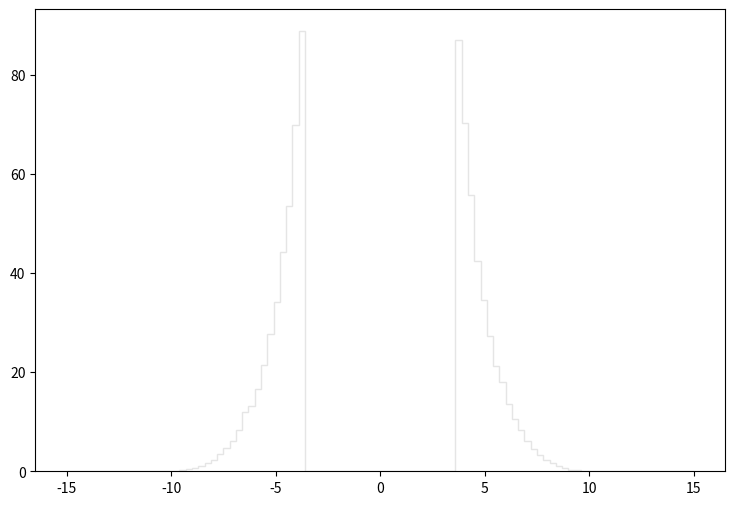

Here is the Python script that generated this plot: (Note: this script raises an exception after producing the figure.)
def selection_9():

    # Library import
    import numpy
    import matplotlib
    import matplotlib.pyplot   as plt
    import matplotlib.gridspec as gridspec

    # Library version
    matplotlib_version = matplotlib.__version__
    numpy_version      = numpy.__version__

    # Histo binning
    xBinning = numpy.linspace(-15.0,15.0,101,endpoint=True)

    # Creating data sequence: middle of each bin
    xData = numpy.array([-14.85,-14.55,-14.25,-13.95,-13.65,-13.35,-13.05,-12.75,-12.45,-12.15,-11.85,-11.55,-11.25,-10.95,-10.65,-10.35,-10.05,-9.75,-9.45,-9.15,-8.85,-8.55,-8.25,-7.95,-7.65,-7.35,-7.05,-6.75,-6.45,-6.15,-5.85,-5.55,-5.25,-4.95,-4.65,-4.35,-4.05,-3.75,-3.45,-3.15,-2.85,-2.55,-2.25,-1.95,-1.65,-1.35,-1.05,-0.75,-0.45,-0.15,0.15,0.45,0.75,1.05,1.35,1.65,1.95,2.25,2.55,2.85,3.15,3.45,3.75,4.05,4.35,4.65,4.95,5.25,5.55,5.85,6.15,6.45,6.75,7.05,7.35,7.65,7.95,8.25,8.55,8.85,9.15,9.45,9.75,10.05,10.35,10.65,10.95,11.25,11.55,11.85,12.15,12.45,12.75,13.05,13.35,13.65,13.95,14.25,14.55,14.85])

    # Creating weights for histo: y10_sdETA_0
    y10_sdETA_0_weights = numpy.array([0.0,0.0,0.0,0.0,0.0,0.0,0.0,0.0,0.0,0.0,0.0,0.0,0.0,0.0,0.0,0.0,0.0040940842475,0.0450349187226,0.176045598643,0.433972802236,0.732840928303,1.07264981685,1.65810408024,2.28040470986,3.41037167417,4.65906772966,6.14931436375,8.28642440495,10.4399144311,13.0191880671,16.0938412489,20.5318291812,25.6944684493,31.8970067643,40.2653230942,49.6857944597,64.6988206993,83.1344838018,0.0,0.0,0.0,0.0,0.0,0.0,0.0,0.0,0.0,0.0,0.0,0.0,0.0,0.0,0.0,0.0,0.0,0.0,0.0,0.0,0.0,0.0,0.0,0.0,82.2870045786,64.3426210258,50.4636737467,39.864091462,32.0935225842,25.3833207345,20.163361519,16.5523808287,12.9045521721,10.2024586488,8.20044848375,6.08380642379,4.44207992854,3.35714852295,2.32543946858,1.69495084647,0.974391906906,0.704182554571,0.34390304479,0.1637633299,0.0777876087026,0.0,0.0,0.0,0.0,0.0,0.0,0.0,0.0,0.0,0.0,0.0,0.0,0.0,0.0,0.0,0.0,0.0])

    # Creating weights for histo: y10_sdETA_1
    y10_sdETA_1_weights = numpy.array([0.0,0.0,0.0,0.0,0.0,0.0,0.0,0.0,0.0,0.0,0.0,0.0,0.0,0.0,0.0,0.0,0.0,0.0,0.0,0.0,0.0,0.0,0.0,0.0,0.0,0.0,0.012170493784,0.0,0.0,0.0121313846429,0.0,0.0,0.0,0.0,0.0,0.0,0.0,0.0,0.0,0.0,0.0,0.0,0.0,0.0,0.0,0.0,0.0,0.0,0.0,0.0,0.0,0.0,0.0,0.0,0.0,0.0,0.0,0.0,0.0,0.0,0.0,0.0,0.0,0.0,0.0,0.0,0.0,0.0,0.0,0.0,0.0121753353338,0.0121240822392,0.0,0.0,0.0,0.0,0.0,0.0,0.0,0.0,0.0,0.0,0.0,0.0,0.0,0.0,0.0,0.0,0.0,0.0,0.0,0.0,0.0,0.0,0.0,0.0,0.0,0.0,0.0,0.0])

    # Creating weights for histo: y10_sdETA_2
    y10_sdETA_2_weights = numpy.array([0.0,0.0,0.0,0.0,0.0,0.0,0.0,0.0,0.0,0.0,0.0,0.0,0.0,0.0,0.0,0.0,0.0,0.0,0.0,0.0,0.0,0.0,0.0,0.0,0.0301473762652,0.0100340930726,0.0100457330197,0.0301425500464,0.0300900359932,0.0200777063575,0.0702554482367,0.100406671428,0.100394110037,0.0803328243927,0.0501777584074,0.0100532491943,0.0,0.0,0.0,0.0,0.0,0.0,0.0,0.0,0.0,0.0,0.0,0.0,0.0,0.0,0.0,0.0,0.0,0.0,0.0,0.0,0.0,0.0,0.0,0.0,0.0,0.0,0.0,0.0,0.0602281936847,0.0501755271076,0.060303066188,0.0802988177314,0.0201306542745,0.0602362511561,0.11035599577,0.0602522008174,0.0401809858895,0.0602188139616,0.0201117295469,0.0,0.0,0.0,0.0,0.0,0.0,0.0,0.0,0.0,0.0,0.0,0.0,0.0,0.0,0.0,0.0,0.0,0.0,0.0,0.0,0.0,0.0,0.0,0.0,0.0])

    # Creating weights for histo: y10_sdETA_3
    y10_sdETA_3_weights = numpy.array([0.0,0.0,0.0,0.0,0.0,0.0,0.0,0.0,0.0,0.0,0.0,0.0,0.0,0.0,0.0,0.0,0.0,0.0,0.0,0.0,0.0,0.0,0.0,0.0,0.0,0.0220052378129,0.0220090281975,0.0769860409505,0.137522381837,0.153994182321,0.192441559741,0.285847440813,0.297113007997,0.324654681321,0.46767941771,0.384984927667,0.373967705827,0.296951926811,0.0,0.0,0.0,0.0,0.0,0.0,0.0,0.0,0.0,0.0,0.0,0.0,0.0,0.0,0.0,0.0,0.0,0.0,0.0,0.0,0.0,0.0,0.0,0.0,0.307900491097,0.324564167101,0.42358582988,0.456440704161,0.33006193094,0.335557013479,0.23648058716,0.247565491536,0.159567144464,0.0825033457858,0.0604944963417,0.0219703362123,0.0165348029307,0.00551421727662,0.0,0.0,0.0,0.0,0.0,0.0,0.0,0.0,0.0,0.0,0.0,0.0,0.0,0.0,0.0,0.0,0.0,0.0,0.0,0.0,0.0,0.0,0.0,0.0])

    # Creating weights for histo: y10_sdETA_4
    y10_sdETA_4_weights = numpy.array([0.0,0.0,0.0,0.0,0.0,0.0,0.0,0.0,0.0,0.0,0.0,0.0,0.0,0.0,0.0,0.0,0.0,0.0,0.0,0.0,0.0,0.0,0.0,0.0,0.0,0.00197140379939,0.00592371465157,0.00987588801941,0.0236909986236,0.0424524746535,0.0739897358908,0.124367680965,0.190481849638,0.261508417493,0.325667062006,0.380926021356,0.401643827211,0.424301484814,0.0,0.0,0.0,0.0,0.0,0.0,0.0,0.0,0.0,0.0,0.0,0.0,0.0,0.0,0.0,0.0,0.0,0.0,0.0,0.0,0.0,0.0,0.0,0.0,0.391787804274,0.396688900079,0.36218534434,0.286159116844,0.257600655972,0.178621000582,0.134208472402,0.0789445828569,0.0444167769665,0.0286113262013,0.00690509621651,0.00295772718437,0.000988438559298,0.0,0.0,0.0,0.0,0.0,0.0,0.0,0.0,0.0,0.0,0.0,0.0,0.0,0.0,0.0,0.0,0.0,0.0,0.0,0.0,0.0,0.0,0.0,0.0,0.0])

    # Creating weights for histo: y10_sdETA_5
    y10_sdETA_5_weights = numpy.array([0.0,0.0,0.0,0.0,0.0,0.0,0.0,0.0,0.0,0.0,0.0,0.0,0.0,0.0,0.0,0.0,0.0,0.0,0.0,0.0,0.0,0.0,0.0,0.0,0.0,0.0,0.0,0.000757029996663,0.00151186817838,0.0042871428253,0.0103396129409,0.0226901020647,0.0451265809715,0.0761304796025,0.105624634651,0.152262719699,0.193092535145,0.206957665226,0.0,0.0,0.0,0.0,0.0,0.0,0.0,0.0,0.0,0.0,0.0,0.0,0.0,0.0,0.0,0.0,0.0,0.0,0.0,0.0,0.0,0.0,0.0,0.0,0.213762654472,0.189035516885,0.147709162127,0.10486730217,0.0680573345548,0.0481469483831,0.0257057161427,0.0131107104159,0.00831703747558,0.00126001591727,0.000252082365669,0.000756292989884,0.0,0.0,0.0,0.0,0.0,0.0,0.0,0.0,0.0,0.0,0.0,0.0,0.0,0.0,0.0,0.0,0.0,0.0,0.0,0.0,0.0,0.0,0.0,0.0,0.0,0.0])

    # Creating weights for histo: y10_sdETA_6
    y10_sdETA_6_weights = numpy.array([0.0,0.0,0.0,0.0,0.0,0.0,0.0,0.0,0.0,0.0,0.0,0.0,0.0,0.0,0.0,0.0,0.0,0.0,0.0,0.0,0.0,0.0,0.0,0.0,0.0,0.0,0.0,0.0,0.0,0.000286823109472,0.00200131193253,0.00400920795999,0.00946025973121,0.0180342219072,0.0337704787167,0.0621342318367,0.083876120953,0.112820855969,0.0,0.0,0.0,0.0,0.0,0.0,0.0,0.0,0.0,0.0,0.0,0.0,0.0,0.0,0.0,0.0,0.0,0.0,0.0,0.0,0.0,0.0,0.0,0.0,0.097340964982,0.0790310128556,0.0483750429746,0.0326446644643,0.0240499712866,0.0088655947939,0.00286394133594,0.00229240970515,0.000572547736784,0.00028516878814,0.000286315256417,0.0,0.0,0.0,0.0,0.0,0.0,0.0,0.0,0.0,0.0,0.0,0.0,0.0,0.0,0.0,0.0,0.0,0.0,0.0,0.0,0.0,0.0,0.0,0.0,0.0,0.0,0.0])

    # Creating weights for histo: y10_sdETA_7
    y10_sdETA_7_weights = numpy.array([0.0,0.0,0.0,0.0,0.0,0.0,0.0,0.0,0.0,0.0,0.0,0.0,0.0,0.0,0.0,0.0,0.0,0.0,0.0,0.0,0.0,0.0,0.0,0.0,0.0,0.0,0.0,0.0,0.0,4.31994812092e-05,8.62795202088e-05,0.000215991580619,0.000518577003051,0.00118825804054,0.00211680052126,0.00408084409555,0.00755709603326,0.013149585647,0.0,0.0,0.0,0.0,0.0,0.0,0.0,0.0,0.0,0.0,0.0,0.0,0.0,0.0,0.0,0.0,0.0,0.0,0.0,0.0,0.0,0.0,0.0,0.0,0.0115985594036,0.00677975355983,0.00397300412493,0.0022875287012,0.000581913225435,0.000410472750833,0.000151163923177,4.31736649281e-05,8.64054164887e-05,2.15983659715e-05,0.0,0.0,0.0,0.0,0.0,0.0,0.0,0.0,0.0,0.0,0.0,0.0,0.0,0.0,0.0,0.0,0.0,0.0,0.0,0.0,0.0,0.0,0.0,0.0,0.0,0.0,0.0,0.0])

    # Creating weights for histo: y10_sdETA_8
    y10_sdETA_8_weights = numpy.array([0.0,0.0,0.0,0.0,0.0,0.0,0.0,0.0,0.0,0.0,0.0,0.0,0.0,0.0,0.0,0.0,0.0,0.0,0.0,0.0,0.0,0.0,0.0,0.0,0.0,0.0,0.0,0.0,0.0,0.0,0.0,5.6897821073e-05,0.0,0.000198819151425,0.000227258054067,0.000282328053456,0.00034056226998,0.00156033174533,0.0,0.0,0.0,0.0,0.0,0.0,0.0,0.0,0.0,0.0,0.0,0.0,0.0,0.0,0.0,0.0,0.0,0.0,0.0,0.0,0.0,0.0,0.0,0.0,0.00184232125279,0.000679927898669,0.000340677048949,0.000169101940697,8.51476279606e-05,2.82164125923e-05,0.0,0.0,0.0,0.0,0.0,0.0,0.0,0.0,0.0,0.0,0.0,0.0,0.0,0.0,0.0,0.0,0.0,0.0,0.0,0.0,0.0,0.0,0.0,0.0,0.0,0.0,0.0,0.0,0.0,0.0,0.0,0.0])

    # Creating weights for histo: y10_sdETA_9
    y10_sdETA_9_weights = numpy.array([0.0,0.0,0.0,0.0,0.0,0.0,0.0,0.0,0.0,0.0,0.0,0.0,0.0,0.0,0.0,0.0,0.0,0.0,0.0,0.0,0.0,0.0,0.0,0.0,0.0,0.0,0.0,0.0,0.0,0.0,0.0,0.0,0.0,0.0,0.0,0.0,0.0,0.0,0.0,0.0,0.0,0.0,0.0,0.0,0.0,0.0,0.0,0.0,0.0,0.0,0.0,0.0,0.0,0.0,0.0,0.0,0.0,0.0,0.0,0.0,0.0,0.0,0.0,0.0,0.0,0.0,0.0,0.0,0.0,0.0,0.0,0.0,0.0,0.0,0.0,0.0,0.0,0.0,0.0,0.0,0.0,0.0,0.0,0.0,0.0,0.0,0.0,0.0,0.0,0.0,0.0,0.0,0.0,0.0,0.0,0.0,0.0,0.0,0.0,0.0])

    # Creating weights for histo: y10_sdETA_10
    y10_sdETA_10_weights = numpy.array([0.0,0.0,0.0,0.0,0.0,0.0,0.0,0.0,0.0,0.0,0.0,0.0,0.0,0.0,0.0,0.0,0.0,0.0,0.0,0.0,0.0,0.0,0.0,0.0,0.0,0.0,0.0,0.0,1.05462838872,0.0,0.0,0.0,0.0,0.0,0.0,0.0,0.0,0.0,0.0,0.0,0.0,0.0,0.0,0.0,0.0,0.0,0.0,0.0,0.0,0.0,0.0,0.0,0.0,0.0,0.0,0.0,0.0,0.0,0.0,0.0,0.0,0.0,0.0,0.0,0.0,0.0,1.0529581672,0.0,0.0,1.0521138287,0.0,0.0,0.0,0.0,0.0,0.0,0.0,0.0,0.0,0.0,0.0,0.0,0.0,0.0,0.0,0.0,0.0,0.0,0.0,0.0,0.0,0.0,0.0,0.0,0.0,0.0,0.0,0.0,0.0,0.0])

    # Creating weights for histo: y10_sdETA_11
    y10_sdETA_11_weights = numpy.array([0.0,0.0,0.0,0.0,0.0,0.0,0.0,0.0,0.0,0.0,0.0,0.0,0.0,0.0,0.0,0.0,0.0,0.0,0.0,0.0,0.0,0.0,0.0,0.0,0.0,0.0,0.0,0.0,0.230360184413,0.0,0.0,0.23002018237,1.1526883935,0.921039713543,2.07353443499,1.38215134602,2.07062435873,1.84408147348,0.0,0.0,0.0,0.0,0.0,0.0,0.0,0.0,0.0,0.0,0.0,0.0,0.0,0.0,0.0,0.0,0.0,0.0,0.0,0.0,0.0,0.0,0.0,0.0,0.922069556985,2.53441358415,2.76264418298,0.920111317366,0.23067317228,0.921552329644,0.460417640967,0.0,0.230838562063,0.230619681904,0.0,0.0,0.0,0.0,0.0,0.0,0.0,0.0,0.0,0.0,0.0,0.0,0.0,0.0,0.0,0.0,0.0,0.0,0.0,0.0,0.0,0.0,0.0,0.0,0.0,0.0,0.0,0.0])

    # Creating weights for histo: y10_sdETA_12
    y10_sdETA_12_weights = numpy.array([0.0,0.0,0.0,0.0,0.0,0.0,0.0,0.0,0.0,0.0,0.0,0.0,0.0,0.0,0.0,0.0,0.0,0.0,0.0,0.0,0.0,0.0,0.0,0.0,0.0,0.0,0.0,0.0,0.0,0.0276234280355,0.138425976899,0.0553289535151,0.13828937863,0.526374944803,0.719702077599,0.914367496441,1.57806389939,1.7720595982,0.0,0.0,0.0,0.0,0.0,0.0,0.0,0.0,0.0,0.0,0.0,0.0,0.0,0.0,0.0,0.0,0.0,0.0,0.0,0.0,0.0,0.0,0.0,0.0,1.96623647916,1.79964160053,1.19103996065,0.581753213717,0.30443534096,0.304603059476,0.166169889146,0.0830147412951,0.0,0.0,0.0,0.0,0.0,0.0,0.0,0.0,0.0,0.0,0.0,0.0,0.0,0.0,0.0,0.0,0.0,0.0,0.0,0.0,0.0,0.0,0.0,0.0,0.0,0.0,0.0,0.0,0.0,0.0])

    # Creating weights for histo: y10_sdETA_13
    y10_sdETA_13_weights = numpy.array([0.0,0.0,0.0,0.0,0.0,0.0,0.0,0.0,0.0,0.0,0.0,0.0,0.0,0.0,0.0,0.0,0.0,0.0,0.0,0.0,0.0,0.0,0.0,0.0,0.0,0.0,0.0,0.0,0.010071237928,0.0,0.0201624848897,0.0201955419739,0.0705398851977,0.131099711031,0.11095012247,0.372948604553,0.423539294971,0.695428320723,0.0,0.0,0.0,0.0,0.0,0.0,0.0,0.0,0.0,0.0,0.0,0.0,0.0,0.0,0.0,0.0,0.0,0.0,0.0,0.0,0.0,0.0,0.0,0.0,0.564876445749,0.524269698767,0.282269447858,0.141149865737,0.100776769892,0.0705762376733,0.0201830097766,0.0201245423725,0.020104830713,0.0,0.0,0.0,0.0,0.0,0.0,0.0,0.0,0.0,0.0,0.0,0.0,0.0,0.0,0.0,0.0,0.0,0.0,0.0,0.0,0.0,0.0,0.0,0.0,0.0,0.0,0.0,0.0,0.0])

    # Creating weights for histo: y10_sdETA_14
    y10_sdETA_14_weights = numpy.array([0.0,0.0,0.0,0.0,0.0,0.0,0.0,0.0,0.0,0.0,0.0,0.0,0.0,0.0,0.0,0.0,0.0,0.0,0.0,0.0,0.0,0.0,0.0,0.0,0.0,0.0,0.0,0.0,0.00283198080757,0.0,0.00283201504984,0.0113239426636,0.00847699491002,0.0311210751141,0.059421018831,0.121587112765,0.183925302917,0.328192450261,0.0,0.0,0.0,0.0,0.0,0.0,0.0,0.0,0.0,0.0,0.0,0.0,0.0,0.0,0.0,0.0,0.0,0.0,0.0,0.0,0.0,0.0,0.0,0.0,0.288582541648,0.203725871136,0.104646619783,0.0679054816319,0.033956380499,0.0141618950907,0.00283102933441,0.00564728755774,0.0,0.0,0.0,0.0,0.0,0.0,0.0,0.0,0.0,0.0,0.0,0.0,0.0,0.0,0.0,0.0,0.0,0.0,0.0,0.0,0.0,0.0,0.0,0.0,0.0,0.0,0.0,0.0,0.0,0.0])

    # Creating weights for histo: y10_sdETA_15
    y10_sdETA_15_weights = numpy.array([0.0,0.0,0.0,0.0,0.0,0.0,0.0,0.0,0.0,0.0,0.0,0.0,0.0,0.0,0.0,0.0,0.0,0.0,0.0,0.0,0.0,0.0,0.0,0.0,0.0,0.0,0.0,0.0,0.0,0.0,0.0,0.0,0.0,0.00305428566281,0.00303458230967,0.00910681985313,0.0106569847957,0.0243862885913,0.0,0.0,0.0,0.0,0.0,0.0,0.0,0.0,0.0,0.0,0.0,0.0,0.0,0.0,0.0,0.0,0.0,0.0,0.0,0.0,0.0,0.0,0.0,0.0,0.0243561975727,0.0183003505338,0.00459459124653,0.00455242245421,0.00153821481342,0.0,0.00152260672263,0.0,0.0,0.0,0.0,0.0,0.0,0.0,0.0,0.0,0.0,0.0,0.0,0.0,0.0,0.0,0.0,0.0,0.0,0.0,0.0,0.0,0.0,0.0,0.0,0.0,0.0,0.0,0.0,0.0,0.0,0.0])

    # Creating weights for histo: y10_sdETA_16
    y10_sdETA_16_weights = numpy.array([0.0,0.0,0.0,0.0,0.0,0.0,0.0,0.0,0.0,0.0,0.0,0.0,0.0,0.0,0.0,0.0,0.0,0.0,0.0,0.0,0.0,0.0,0.0,0.0,0.0,0.0,0.0,0.0,0.0,0.0,0.0,0.0,0.000180402052681,0.000360206648139,0.0,0.000542069138978,0.000903697264858,0.0025274581062,0.0,0.0,0.0,0.0,0.0,0.0,0.0,0.0,0.0,0.0,0.0,0.0,0.0,0.0,0.0,0.0,0.0,0.0,0.0,0.0,0.0,0.0,0.0,0.0,0.00288891029423,0.00108286551967,0.000542211198206,0.000541724962963,0.000180755044838,0.0,0.0,0.0,0.0,0.0,0.0,0.0,0.0,0.0,0.0,0.0,0.0,0.0,0.0,0.0,0.0,0.0,0.0,0.0,0.0,0.0,0.0,0.0,0.0,0.0,0.0,0.0,0.0,0.0,0.0,0.0,0.0,0.0])

    # Creating a new Canvas
    fig   = plt.figure(figsize=(12,6),dpi=80)
    frame = gridspec.GridSpec(1,1,right=0.7)
    pad   = fig.add_subplot(frame[0])

    # Creating a new Stack
    pad.hist(x=xData, bins=xBinning, weights=y10_sdETA_0_weights+y10_sdETA_1_weights+y10_sdETA_2_weights+y10_sdETA_3_weights+y10_sdETA_4_weights+y10_sdETA_5_weights+y10_sdETA_6_weights+y10_sdETA_7_weights+y10_sdETA_8_weights+y10_sdETA_9_weights+y10_sdETA_10_weights+y10_sdETA_11_weights+y10_sdETA_12_weights+y10_sdETA_13_weights+y10_sdETA_14_weights+y10_sdETA_15_weights+y10_sdETA_16_weights,\
             label="$bg\_dip\_1600\_inf$", histtype="step", rwidth=1.0,\
             color=None, edgecolor="#e5e5e5", linewidth=1, linestyle="solid",\
             bottom=None, cumulative=False, normed=False, align="mid", orientation="vertical")

    pad.hist(x=xData, bins=xBinning, weights=y10_sdETA_0_weights+y10_sdETA_1_weights+y10_sdETA_2_weights+y10_sdETA_3_weights+y10_sdETA_4_weights+y10_sdETA_5_weights+y10_sdETA_6_weights+y10_sdETA_7_weights+y10_sdETA_8_weights+y10_sdETA_9_weights+y10_sdETA_10_weights+y10_sdETA_11_weights+y10_sdETA_12_weights+y10_sdETA_13_weights+y10_sdETA_14_weights+y10_sdETA_15_weights,\
             label="$bg\_dip\_1200\_1600$", histtype="step", rwidth=1.0,\
             color=None, edgecolor="#f2f2f2", linewidth=1, linestyle="solid",\
             bottom=None, cumulative=False, normed=False, align="mid", orientation="vertical")

    pad.hist(x=xData, bins=xBinning, weights=y10_sdETA_0_weights+y10_sdETA_1_weights+y10_sdETA_2_weights+y10_sdETA_3_weights+y10_sdETA_4_weights+y10_sdETA_5_weights+y10_sdETA_6_weights+y10_sdETA_7_weights+y10_sdETA_8_weights+y10_sdETA_9_weights+y10_sdETA_10_weights+y10_sdETA_11_weights+y10_sdETA_12_weights+y10_sdETA_13_weights+y10_sdETA_14_weights,\
             label="$bg\_dip\_800\_1200$", histtype="step", rwidth=1.0,\
             color=None, edgecolor="#ccc6aa", linewidth=1, linestyle="solid",\
             bottom=None, cumulative=False, normed=False, align="mid", orientation="vertical")

    pad.hist(x=xData, bins=xBinning, weights=y10_sdETA_0_weights+y10_sdETA_1_weights+y10_sdETA_2_weights+y10_sdETA_3_weights+y10_sdETA_4_weights+y10_sdETA_5_weights+y10_sdETA_6_weights+y10_sdETA_7_weights+y10_sdETA_8_weights+y10_sdETA_9_weights+y10_sdETA_10_weights+y10_sdETA_11_weights+y10_sdETA_12_weights+y10_sdETA_13_weights,\
             label="$bg\_dip\_600\_800$", histtype="step", rwidth=1.0,\
             color=None, edgecolor="#ccc6aa", linewidth=1, linestyle="solid",\
             bottom=None, cumulative=False, normed=False, align="mid", orientation="vertical")

    pad.hist(x=xData, bins=xBinning, weights=y10_sdETA_0_weights+y10_sdETA_1_weights+y10_sdETA_2_weights+y10_sdETA_3_weights+y10_sdETA_4_weights+y10_sdETA_5_weights+y10_sdETA_6_weights+y10_sdETA_7_weights+y10_sdETA_8_weights+y10_sdETA_9_weights+y10_sdETA_10_weights+y10_sdETA_11_weights+y10_sdETA_12_weights,\
             label="$bg\_dip\_400\_600$", histtype="step", rwidth=1.0,\
             color=None, edgecolor="#c1bfa8", linewidth=1, linestyle="solid",\
             bottom=None, cumulative=False, normed=False, align="mid", orientation="vertical")

    pad.hist(x=xData, bins=xBinning, weights=y10_sdETA_0_weights+y10_sdETA_1_weights+y10_sdETA_2_weights+y10_sdETA_3_weights+y10_sdETA_4_weights+y10_sdETA_5_weights+y10_sdETA_6_weights+y10_sdETA_7_weights+y10_sdETA_8_weights+y10_sdETA_9_weights+y10_sdETA_10_weights+y10_sdETA_11_weights,\
             label="$bg\_dip\_200\_400$", histtype="step", rwidth=1.0,\
             color=None, edgecolor="#bab5a3", linewidth=1, linestyle="solid",\
             bottom=None, cumulative=False, normed=False, align="mid", orientation="vertical")

    pad.hist(x=xData, bins=xBinning, weights=y10_sdETA_0_weights+y10_sdETA_1_weights+y10_sdETA_2_weights+y10_sdETA_3_weights+y10_sdETA_4_weights+y10_sdETA_5_weights+y10_sdETA_6_weights+y10_sdETA_7_weights+y10_sdETA_8_weights+y10_sdETA_9_weights+y10_sdETA_10_weights,\
             label="$bg\_dip\_100\_200$", histtype="step", rwidth=1.0,\
             color=None, edgecolor="#b2a596", linewidth=1, linestyle="solid",\
             bottom=None, cumulative=False, normed=False, align="mid", orientation="vertical")

    pad.hist(x=xData, bins=xBinning, weights=y10_sdETA_0_weights+y10_sdETA_1_weights+y10_sdETA_2_weights+y10_sdETA_3_weights+y10_sdETA_4_weights+y10_sdETA_5_weights+y10_sdETA_6_weights+y10_sdETA_7_weights+y10_sdETA_8_weights+y10_sdETA_9_weights,\
             label="$bg\_dip\_0\_100$", histtype="step", rwidth=1.0,\
             color=None, edgecolor="#b7a39b", linewidth=1, linestyle="solid",\
             bottom=None, cumulative=False, normed=False, align="mid", orientation="vertical")

    pad.hist(x=xData, bins=xBinning, weights=y10_sdETA_0_weights+y10_sdETA_1_weights+y10_sdETA_2_weights+y10_sdETA_3_weights+y10_sdETA_4_weights+y10_sdETA_5_weights+y10_sdETA_6_weights+y10_sdETA_7_weights+y10_sdETA_8_weights,\
             label="$bg\_vbf\_1600\_inf$", histtype="step", rwidth=1.0,\
             color=None, edgecolor="#ad998c", linewidth=1, linestyle="solid",\
             bottom=None, cumulative=False, normed=False, align="mid", orientation="vertical")

    pad.hist(x=xData, bins=xBinning, weights=y10_sdETA_0_weights+y10_sdETA_1_weights+y10_sdETA_2_weights+y10_sdETA_3_weights+y10_sdETA_4_weights+y10_sdETA_5_weights+y10_sdETA_6_weights+y10_sdETA_7_weights,\
             label="$bg\_vbf\_1200\_1600$", histtype="step", rwidth=1.0,\
             color=None, edgecolor="#9b8e82", linewidth=1, linestyle="solid",\
             bottom=None, cumulative=False, normed=False, align="mid", orientation="vertical")

    pad.hist(x=xData, bins=xBinning, weights=y10_sdETA_0_weights+y10_sdETA_1_weights+y10_sdETA_2_weights+y10_sdETA_3_weights+y10_sdETA_4_weights+y10_sdETA_5_weights+y10_sdETA_6_weights,\
             label="$bg\_vbf\_800\_1200$", histtype="step", rwidth=1.0,\
             color=None, edgecolor="#876656", linewidth=1, linestyle="solid",\
             bottom=None, cumulative=False, normed=False, align="mid", orientation="vertical")

    pad.hist(x=xData, bins=xBinning, weights=y10_sdETA_0_weights+y10_sdETA_1_weights+y10_sdETA_2_weights+y10_sdETA_3_weights+y10_sdETA_4_weights+y10_sdETA_5_weights,\
             label="$bg\_vbf\_600\_800$", histtype="step", rwidth=1.0,\
             color=None, edgecolor="#afcec6", linewidth=1, linestyle="solid",\
             bottom=None, cumulative=False, normed=False, align="mid", orientation="vertical")

    pad.hist(x=xData, bins=xBinning, weights=y10_sdETA_0_weights+y10_sdETA_1_weights+y10_sdETA_2_weights+y10_sdETA_3_weights+y10_sdETA_4_weights,\
             label="$bg\_vbf\_400\_600$", histtype="step", rwidth=1.0,\
             color=None, edgecolor="#84c1a3", linewidth=1, linestyle="solid",\
             bottom=None, cumulative=False, normed=False, align="mid", orientation="vertical")

    pad.hist(x=xData, bins=xBinning, weights=y10_sdETA_0_weights+y10_sdETA_1_weights+y10_sdETA_2_weights+y10_sdETA_3_weights,\
             label="$bg\_vbf\_200\_400$", histtype="step", rwidth=1.0,\
             color=None, edgecolor="#89a8a0", linewidth=1, linestyle="solid",\
             bottom=None, cumulative=False, normed=False, align="mid", orientation="vertical")

    pad.hist(x=xData, bins=xBinning, weights=y10_sdETA_0_weights+y10_sdETA_1_weights+y10_sdETA_2_weights,\
             label="$bg\_vbf\_100\_200$", histtype="step", rwidth=1.0,\
             color=None, edgecolor="#829e8c", linewidth=1, linestyle="solid",\
             bottom=None, cumulative=False, normed=False, align="mid", orientation="vertical")

    pad.hist(x=xData, bins=xBinning, weights=y10_sdETA_0_weights+y10_sdETA_1_weights,\
             label="$bg\_vbf\_0\_100$", histtype="step", rwidth=1.0,\
             color=None, edgecolor="#adbcc6", linewidth=1, linestyle="solid",\
             bottom=None, cumulative=False, normed=False, align="mid", orientation="vertical")

    pad.hist(x=xData, bins=xBinning, weights=y10_sdETA_0_weights,\
             label="$signal$", histtype="step", rwidth=1.0,\
             color=None, edgecolor="#7a8e99", linewidth=1, linestyle="solid",\
             bottom=None, cumulative=False, normed=False, align="mid", orientation="vertical")


    # Axis
    plt.rc('text',usetex=False)
    plt.xlabel(r"\Delta\eta ( j_{1} , j_{2} ) ",\
               fontsize=16,color="black")
    plt.ylabel(r"$\mathrm{Events}$ $(\mathcal{L}_{\mathrm{int}} = 40.0\ \mathrm{fb}^{-1})$ ",\
               fontsize=16,color="black")

    # Boundary of y-axis
    ymax=(y10_sdETA_0_weights+y10_sdETA_1_weights+y10_sdETA_2_weights+y10_sdETA_3_weights+y10_sdETA_4_weights+y10_sdETA_5_weights+y10_sdETA_6_weights+y10_sdETA_7_weights+y10_sdETA_8_weights+y10_sdETA_9_weights+y10_sdETA_10_weights+y10_sdETA_11_weights+y10_sdETA_12_weights+y10_sdETA_13_weights+y10_sdETA_14_weights+y10_sdETA_15_weights+y10_sdETA_16_weights).max()*1.1
    ymin=0 # linear scale
    #ymin=min([x for x in (y10_sdETA_0_weights+y10_sdETA_1_weights+y10_sdETA_2_weights+y10_sdETA_3_weights+y10_sdETA_4_weights+y10_sdETA_5_weights+y10_sdETA_6_weights+y10_sdETA_7_weights+y10_sdETA_8_weights+y10_sdETA_9_weights+y10_sdETA_10_weights+y10_sdETA_11_weights+y10_sdETA_12_weights+y10_sdETA_13_weights+y10_sdETA_14_weights+y10_sdETA_15_weights+y10_sdETA_16_weights) if x])/100. # log scale
    plt.gca().set_ylim(ymin,ymax)

    # Log/Linear scale for X-axis
    plt.gca().set_xscale("linear")
    #plt.gca().set_xscale("log",nonposx="clip")

    # Log/Linear scale for Y-axis
    plt.gca().set_yscale("linear")
    #plt.gca().set_yscale("log",nonposy="clip")

    # Legend
    plt.legend(bbox_to_anchor=(1.05,1), loc=2, borderaxespad=0.)

    # Saving the image
    plt.savefig('../../HTML/MadAnalysis5job_0/selection_9.png')
    plt.savefig('../../PDF/MadAnalysis5job_0/selection_9.png')
    plt.savefig('../../DVI/MadAnalysis5job_0/selection_9.eps')

# Running!
if __name__ == '__main__':
    selection_9()
